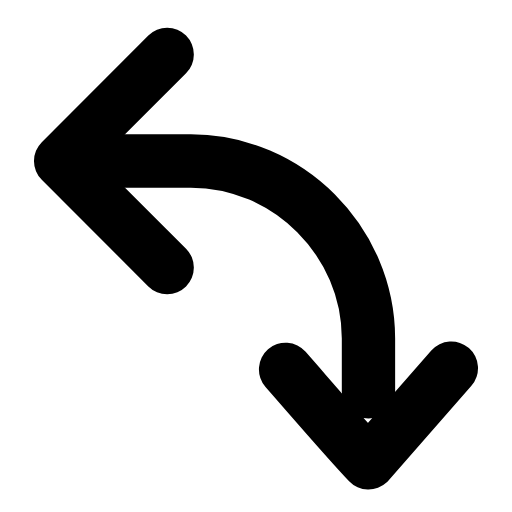
t = 0.00 s
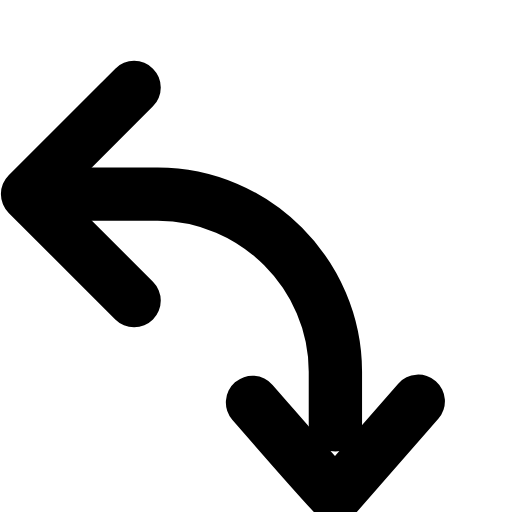
t = 0.25 s
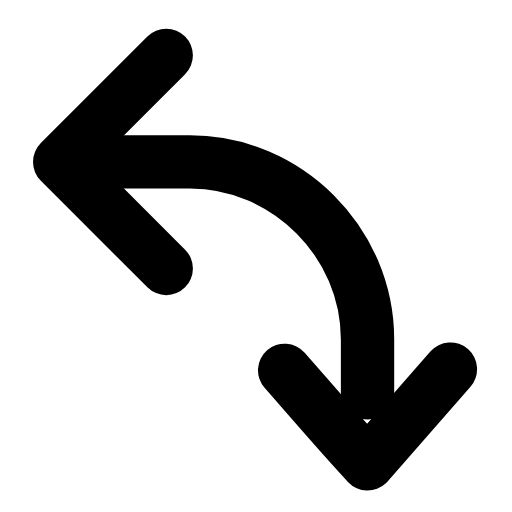
t = 0.51 s
t = 0.73 s: frame unchanged from t = 0.00 s, image omitted
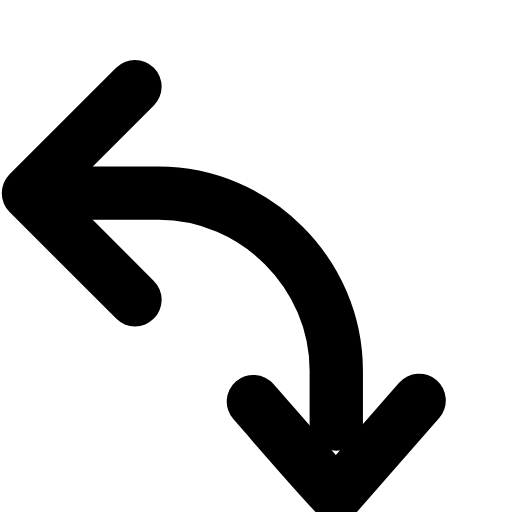
t = 1.01 s
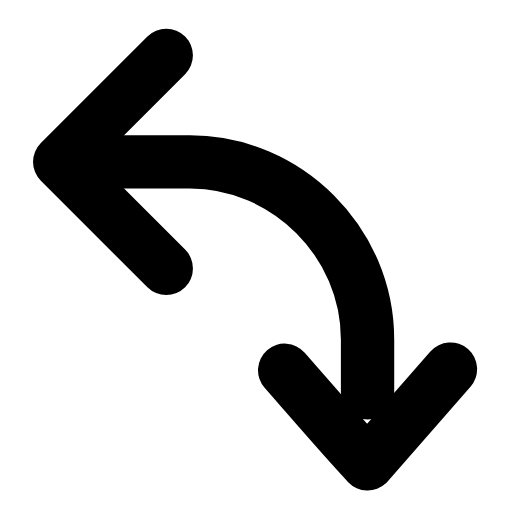
t = 1.24 s

The animated SVG that drew these frames (rendered in a browser with its animation timeline set to each time). Animation: 1 SMIL element (animateTransform=1); one cycle of 1.50 s, repeats indefinitely.

<svg xmlns="http://www.w3.org/2000/svg" width="24" height="24" viewBox="0 0 24 24" fill="none"><g transform="translate(-2.153 -0.224) scale(1.11)"><g><animateTransform attributeName="transform" type="translate" values="0 0;-1.4 1.4;0 0;0 0;-1.4 1.4;0 0;0 0" keyTimes="0;0.225;0.45;0.6;0.75;0.9;1" dur="1.5s" repeatCount="indefinite" calcMode="spline" keySplines="0.16 1 0.3 1;0.16 1 0.3 1;0.16 1 0.3 1;0.16 1 0.3 1;0.16 1 0.3 1;0.16 1 0.3 1"/><path stroke="currentColor" stroke-width="2.252" stroke-linecap="round" stroke-linejoin="round" fill="none" d="M7 7L10 7C14.1 7 17.5 10.4 17.5 14.5L17.5 16.75"></path><path stroke="currentColor" stroke-width="2.252" stroke-linecap="round" stroke-linejoin="round" fill="none" d="M9 11.5C7.2 9.7 5.7 8.2 4.5 7L9 2.5"></path><path stroke="currentColor" stroke-width="2.252" stroke-linecap="round" stroke-linejoin="round" fill="none" d="M14 15.8C15.4 17.4 16.6 18.8 17.5 19.75L21 15.75"></path></g></g></svg>
